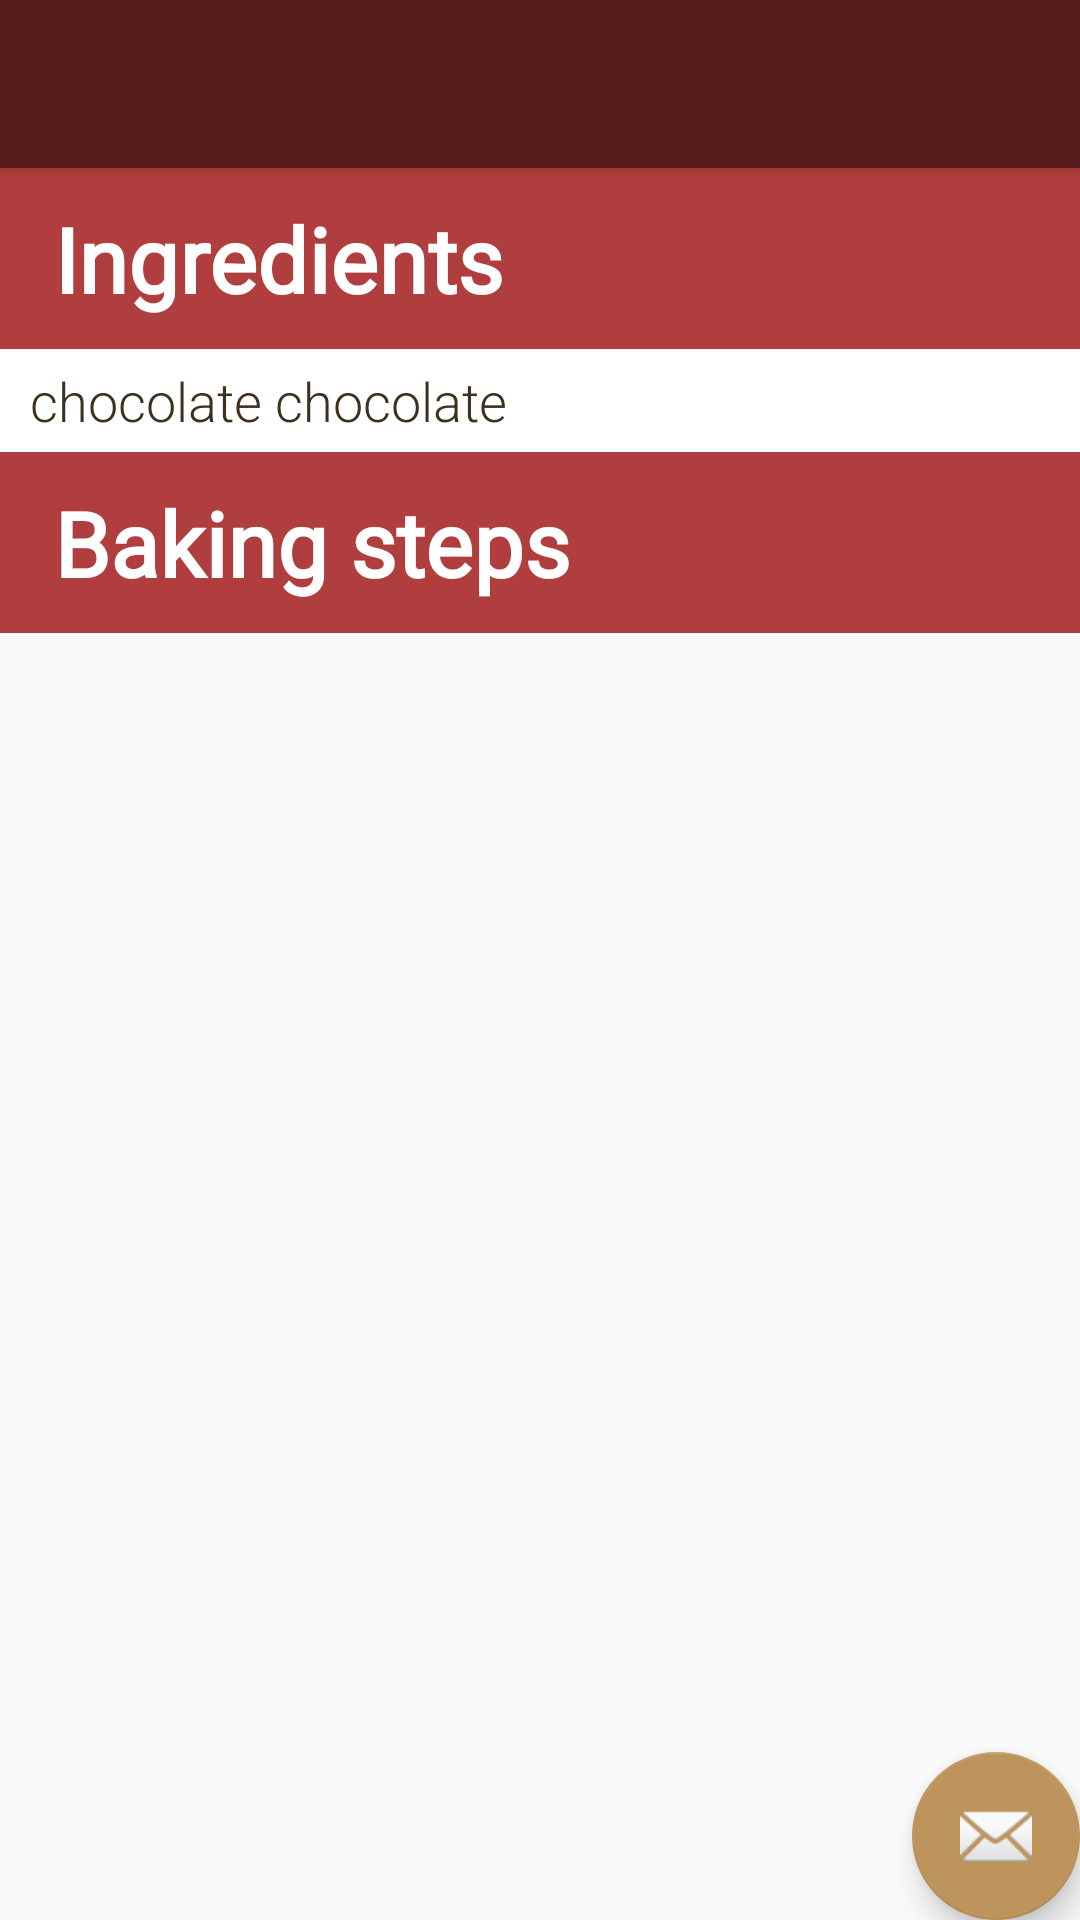

Android layout source for this screen:
<!-- AndroidManifest.xml: activity theme AppTheme.NoActionBar -->
<!-- res/layout/activity_item_detail.xml -->
<?xml version="1.0" encoding="utf-8"?>
<android.support.design.widget.CoordinatorLayout xmlns:android="http://schemas.android.com/apk/res/android"
    xmlns:app="http://schemas.android.com/apk/res-auto"
    xmlns:tools="http://schemas.android.com/tools"
    android:layout_width="match_parent"
    android:layout_height="match_parent"
    android:fitsSystemWindows="true"
    tools:context=".ItemDetailActivity">

    <android.support.design.widget.AppBarLayout
        android:id="@+id/app_bar"
        android:layout_width="match_parent"
        android:layout_height="wrap_content"
        android:theme="@style/AppTheme.AppBarOverlay">

        <android.support.v7.widget.Toolbar
            android:id="@+id/toolbar"
            android:layout_width="match_parent"
            android:layout_height="?attr/actionBarSize"
            android:background="?attr/colorPrimaryDark"
            app:popupTheme="@style/AppTheme.PopupOverlay" />

    </android.support.design.widget.AppBarLayout>

    <FrameLayout
        android:id="@+id/frameLayout"
        android:layout_width="match_parent"
        android:layout_height="match_parent"
        app:layout_behavior="@string/appbar_scrolling_view_behavior">

        <include layout="@layout/activity_item_frame_layout" />
    </FrameLayout>

    <android.support.design.widget.FloatingActionButton
        android:id="@+id/fab_addToWidget"
        android:layout_width="wrap_content"
        android:layout_height="wrap_content"
        android:layout_gravity="bottom|end"
        android:visibility="visible"
        app:srcCompat="@android:drawable/ic_dialog_email" />

</android.support.design.widget.CoordinatorLayout>
<!-- res/layout/activity_item_frame_layout.xml (included above) -->
<ScrollView xmlns:android="http://schemas.android.com/apk/res/android"
    xmlns:app="http://schemas.android.com/apk/res-auto"
    xmlns:tools="http://schemas.android.com/tools"
    android:id="@+id/content_step_list_scrollView"
    android:layout_width="match_parent"
    android:layout_height="match_parent"
    android:scrollbarStyle="outsideOverlay"
    app:layoutManager="LinearLayoutManager"
    app:layout_behavior="@string/appbar_scrolling_view_behavior"
    tools:context=".ItemDetailActivity">


    <RelativeLayout xmlns:android="http://schemas.android.com/apk/res/android"
        xmlns:app="http://schemas.android.com/apk/res-auto"
        xmlns:tools="http://schemas.android.com/tools"
        android:layout_width="match_parent"
        android:layout_height="wrap_content">

        <RelativeLayout
            android:id="@+id/recipe_ingredients_layout"
            android:layout_width="match_parent"
            android:layout_height="wrap_content"
            android:background="@color/colorWhite"
            android:orientation="vertical">

            <RelativeLayout
                android:id="@+id/ingredient_title_layout"
                android:layout_width="match_parent"
                android:layout_height="wrap_content">

                <TextView
                    android:layout_width="match_parent"
                    android:layout_height="wrap_content"
                    android:background="@color/colorPrimary"
                    android:fontFamily="@font/amita"
                    android:padding="10dp"
                    android:paddingStart="18dp"
                    android:paddingEnd="0dp"
                    android:text="@string/tv_ingredients"
                    android:textColor="@color/colorWhite"
                    android:textSize="30sp"
                    android:textStyle="bold" />

            </RelativeLayout>


            <TextView
                android:id="@+id/tv_ingredients"
                android:layout_width="match_parent"
                android:layout_height="wrap_content"
                android:layout_below="@id/ingredient_title_layout"
                android:background="@color/colorSubLayout"
                android:fontFamily="sans-serif-light"
                android:padding="5dp"
                android:paddingStart="10dp"
                android:paddingEnd="0dp"
                android:text="@string/tvIngredients_sampleText"
                android:textColor="@color/colorTextLayout"
                android:textSize="18sp" />

        </RelativeLayout>

        <LinearLayout
            android:id="@+id/bakingSteps"
            android:layout_width="match_parent"
            android:layout_height="wrap_content"
            android:layout_below="@id/recipe_ingredients_layout"
            android:elevation="4dp"
            android:orientation="vertical">

            <TextView
                android:layout_width="match_parent"
                android:layout_height="wrap_content"
                android:background="@color/colorPrimary"
                android:fontFamily="@font/amita"
                android:padding="10dp"
                android:paddingStart="18dp"
                android:paddingEnd="0dp"
                android:text="@string/tv_bakingSteps"
                android:textColor="@color/colorWhite"
                android:textSize="30sp"
                android:textStyle="bold" />

            <android.support.v7.widget.RecyclerView
                android:id="@+id/rv_recipeSteps"
                android:layout_width="match_parent"
                android:layout_height="match_parent"
                android:background="@color/colorSubLayout"
                android:clipToPadding="false"
                android:nestedScrollingEnabled="false"
                app:layoutManager="LinearLayoutManager"
                tools:listitem="@layout/step_item" />

        </LinearLayout>

    </RelativeLayout>

</ScrollView>
<!-- res/layout/step_item.xml (included above) -->
<?xml version="1.0" encoding="utf-8"?>
<LinearLayout xmlns:android="http://schemas.android.com/apk/res/android"
    android:layout_width="match_parent"
    android:layout_height="wrap_content"
    android:orientation="vertical">

    <TextView
        android:id="@+id/tv_bakingSteps"
        android:layout_width="match_parent"
        android:layout_height="wrap_content"
        android:fontFamily="sans-serif-light"
        android:padding="2dp"
        android:paddingStart="10dp"
        android:paddingEnd="0dp"
        android:text="@string/bakingSteps_sampleText"
        android:textAppearance="?attr/textAppearanceListItem"
        android:textColor="@color/colorTextLayout"
        android:textSize="18sp" />
¬
</LinearLayout>
<!-- resources referenced by this layout -->
<resources>
  <color name="colorPrimary">#B13E3E</color>
  <color name="colorSubLayout">#FFFFFF</color>
  <color name="colorTextLayout">#3D301E</color>
  <color name="colorWhite">#ffffff</color>
  <string name="bakingSteps_sampleText">baking steps baking steps baking steps baking steps baking steps baking steps baking steps baking steps</string>
  <string name="tvIngredients_sampleText">chocolate chocolate</string>
  <string name="tv_bakingSteps">Baking steps</string>
  <string name="tv_ingredients">Ingredients</string>
  <style name="AppTheme.AppBarOverlay" parent="ThemeOverlay.AppCompat.Dark.ActionBar">
      <item name="android:colorPrimary">@color/colorPrimaryDark</item>
      </style>
  <style name="AppTheme.PopupOverlay" parent="ThemeOverlay.AppCompat.Light">
          <item name="android:background">?attr/colorPrimaryDark</item>
      </style>
  <style name="AppTheme.NoActionBar">
          <item name="windowActionBar">false</item>
          <item name="windowNoTitle">true</item>
      </style>
  <color name="colorPrimaryDark">#561A1A</color>
</resources>
